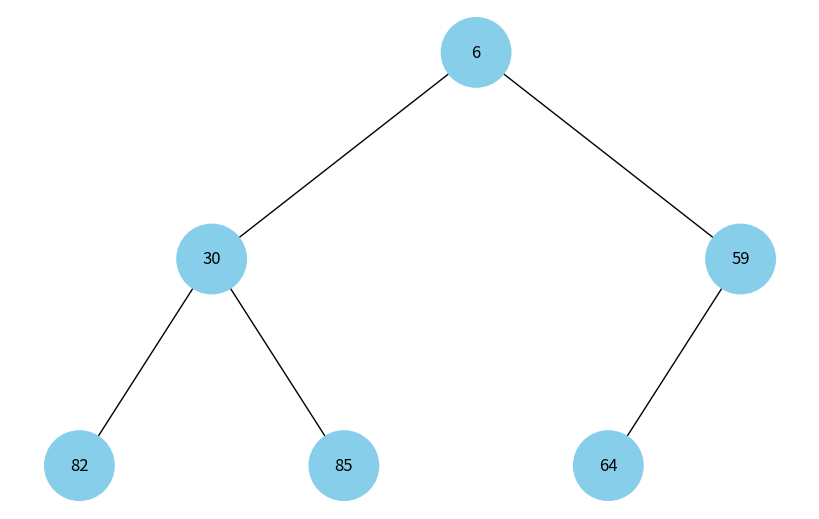

Write the Python code that produced this figure.
"""
Завдання 4. Візуалізація піраміди

Побудуйте функцію, що буде візуалізувати бінарну купу.
"""
import heapq
from random import randint

import uuid

import networkx as nx
import matplotlib.pyplot as plt


class Node:
    def __init__(self, key, color="skyblue"):
        self.left = None
        self.right = None
        self.val = key
        self.color = color  # Додатковий аргумент для зберігання кольору вузла
        self.id = str(uuid.uuid4())  # Унікальний ідентифікатор для кожного вузла


def add_edges(graph, node, pos, x=0, y=0, layer=1):
    if node is not None:
        graph.add_node(node.id, color=node.color, label=node.val)  # Використання id та збереження значення вузла
        if node.left:
            graph.add_edge(node.id, node.left.id)
            l = x - 1 / 2 ** layer
            pos[node.left.id] = (l, y - 1)
            l = add_edges(graph, node.left, pos, x=l, y=y - 1, layer=layer + 1)
        if node.right:
            graph.add_edge(node.id, node.right.id)
            r = x + 1 / 2 ** layer
            pos[node.right.id] = (r, y - 1)
            r = add_edges(graph, node.right, pos, x=r, y=y - 1, layer=layer + 1)
    return graph


def draw_tree(tree_root):
    tree = nx.DiGraph()
    pos = {tree_root.id: (0, 0)}
    tree = add_edges(tree, tree_root, pos)

    colors = [node[1]['color'] for node in tree.nodes(data=True)]
    labels = {node[0]: node[1]['label'] for node in tree.nodes(data=True)}  # Використовуйте значення вузла для міток

    plt.figure(figsize=(8, 5))
    nx.draw(tree, pos=pos, labels=labels, arrows=False, node_size=2500, node_color=colors)
    plt.show()


def draw_heap(array):
    def build_heap(data):
        if not data:
            return None

        # Create min-heap using heapq
        heapq.heapify(data)
        print("Generated heap:")
        print(data)
        nodes = [Node(val, color="skyblue") for val in data]

        for i in range(len(data)):
            left_index = 2 * i + 1
            right_index = 2 * i + 2
            if left_index < len(data):
                nodes[i].left = nodes[left_index]
            if right_index < len(data):
                nodes[i].right = nodes[right_index]

        return nodes[0]

    root = build_heap(array)
    draw_tree(root)


array = []
for _ in range(6):
    array.append(randint(0,100))

draw_heap(array)
